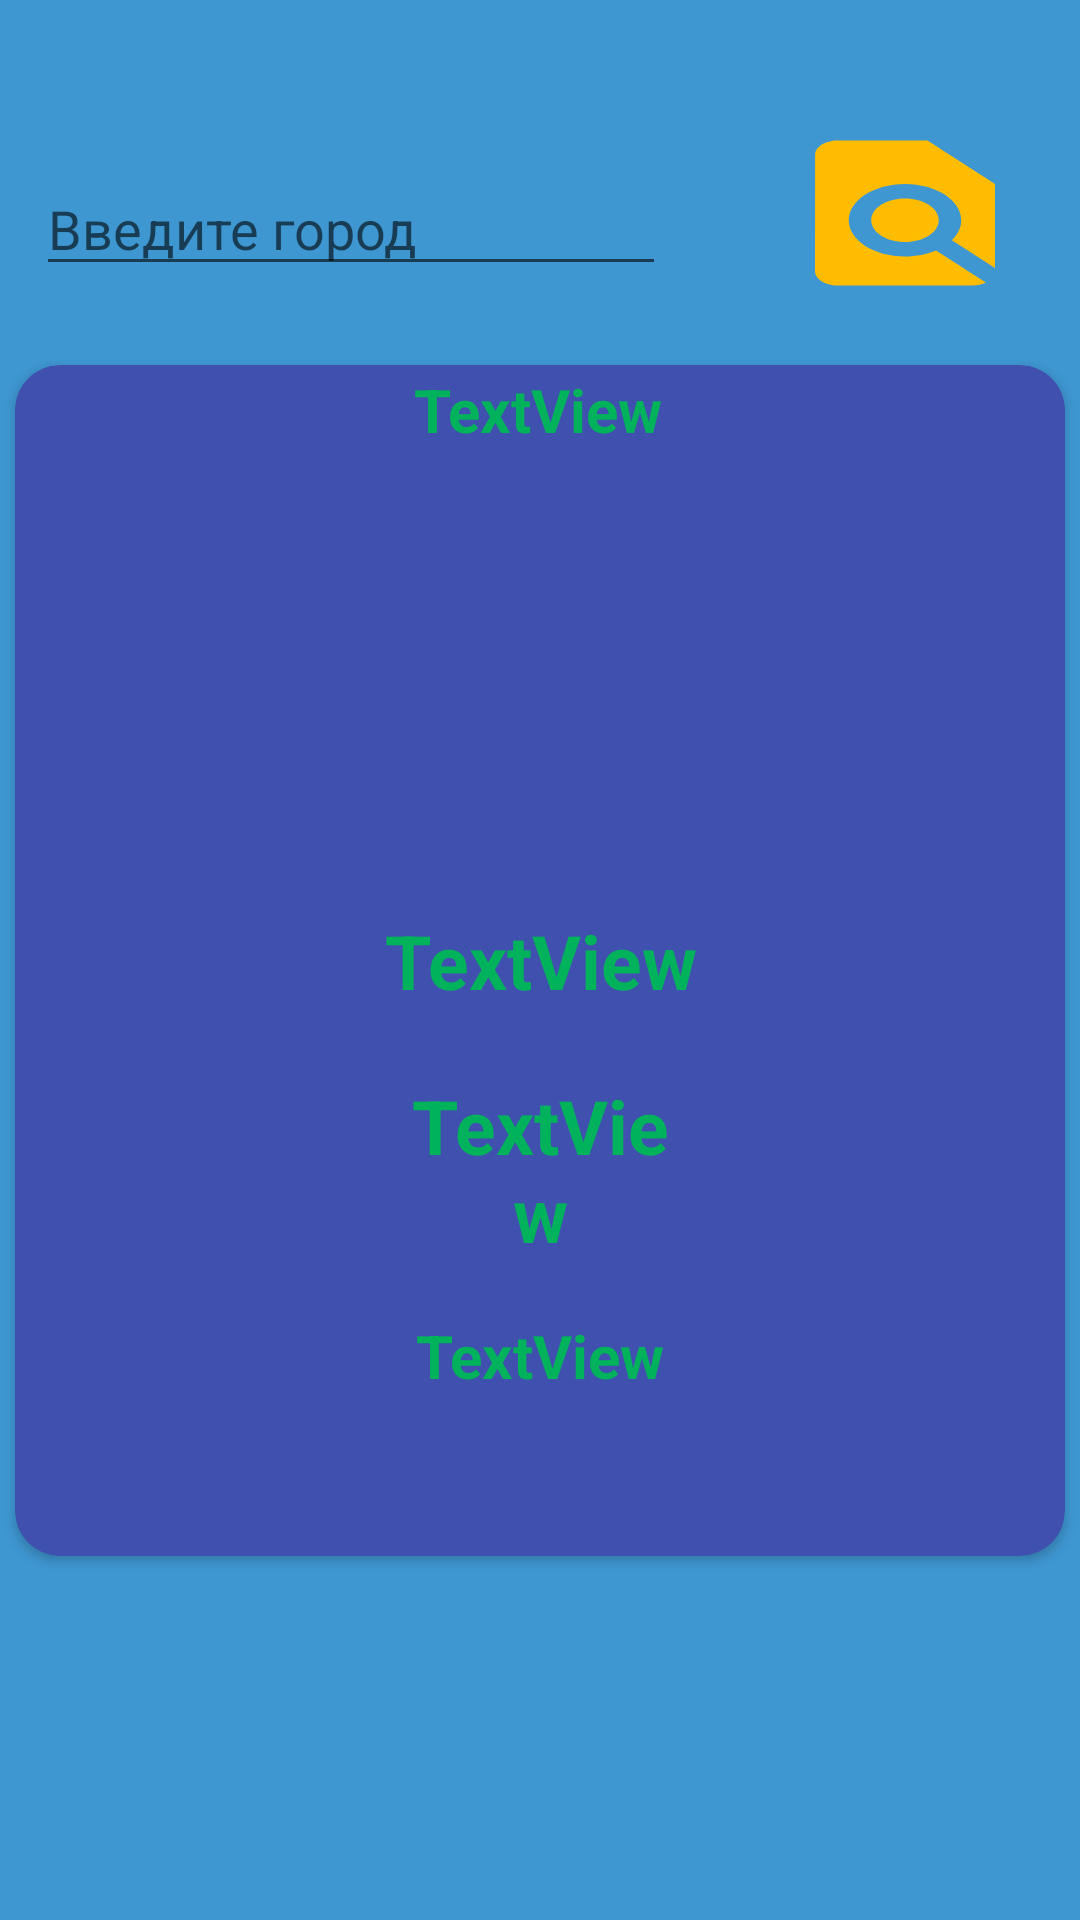

Layout XML and referenced resources for this Android screen:
<!-- AndroidManifest.xml: application theme Theme.AppCompat.DayNight.NoActionBar -->
<!-- res/layout/fragment_main.xml -->
<?xml version="1.0" encoding="utf-8"?>
<androidx.constraintlayout.widget.ConstraintLayout xmlns:android="http://schemas.android.com/apk/res/android"
    xmlns:app="http://schemas.android.com/apk/res-auto"
    xmlns:tools="http://schemas.android.com/tools"
    android:layout_width="match_parent"
    android:layout_height="match_parent"
    tools:context=".fragments.MainFragment"
    android:background="#3E97D1">

    <androidx.cardview.widget.CardView
        android:id="@+id/cardView"
        android:layout_width="match_parent"
        android:layout_height="wrap_content"
        android:layout_margin="5dp"
        android:backgroundTint="#4050AE"
        app:cardCornerRadius="15dp"
        app:layout_constraintBottom_toBottomOf="parent"
        app:layout_constraintEnd_toEndOf="parent"
        app:layout_constraintStart_toStartOf="parent"
        app:layout_constraintTop_toTopOf="parent">

        <androidx.constraintlayout.widget.ConstraintLayout
            android:layout_width="match_parent"
            android:layout_height="397dp">

            <TextView

                android:id="@+id/dataUpdate"
                android:layout_width="wrap_content"
                android:layout_height="30dp"
                android:gravity="center"
                android:text="TextView"
                android:textColor="#00B25C"
                android:textSize="20dp"
                android:textStyle="bold"
                app:layout_constraintBottom_toBottomOf="parent"
                app:layout_constraintEnd_toEndOf="parent"
                app:layout_constraintHorizontal_bias="0.498"
                app:layout_constraintStart_toStartOf="parent"
                app:layout_constraintTop_toTopOf="parent"
                app:layout_constraintVertical_bias="0.0" />

            <ImageView
                android:id="@+id/statusImage"
                android:layout_width="120dp"
                android:layout_height="120dp"
                app:layout_constraintBottom_toBottomOf="parent"
                app:layout_constraintEnd_toEndOf="parent"
                app:layout_constraintStart_toStartOf="parent"
                app:layout_constraintTop_toTopOf="@+id/dataUpdate"
                app:layout_constraintVertical_bias="0.166"
                tools:src="@tools:sample/avatars" />

            <TextView
                android:gravity="center"
                android:id="@+id/city"
                android:layout_width="wrap_content"
                android:layout_height="40dp"
                android:text="TextView"
                android:textColor="#00B25C"
                android:textSize="25dp"
                android:textStyle="bold"
                app:layout_constraintBottom_toBottomOf="parent"
                app:layout_constraintEnd_toEndOf="parent"
                app:layout_constraintStart_toStartOf="parent"
                app:layout_constraintTop_toTopOf="parent" />

            <TextView
                android:gravity="center"
                android:id="@+id/temp"
                android:layout_width="103dp"
                android:layout_height="78dp"
                android:text="TextView"
                android:textColor="#00B25C"
                android:textSize="25dp"
                android:textStyle="bold"
                app:layout_constraintBottom_toBottomOf="parent"
                app:layout_constraintEnd_toEndOf="parent"
                app:layout_constraintStart_toStartOf="parent"
                app:layout_constraintTop_toTopOf="parent"
                app:layout_constraintVertical_bias="0.719" />

            <TextView
                android:gravity="center"
                android:id="@+id/statusText"
                android:layout_width="120dp"
                android:layout_height="50dp"
                android:text="TextView"
                android:textColor="#00B25C"
                android:textSize="20dp"
                android:textStyle="bold"
                app:layout_constraintBottom_toBottomOf="parent"
                app:layout_constraintEnd_toEndOf="parent"
                app:layout_constraintStart_toStartOf="parent"
                app:layout_constraintTop_toTopOf="parent"
                app:layout_constraintVertical_bias="0.88" />
        </androidx.constraintlayout.widget.ConstraintLayout>
    </androidx.cardview.widget.CardView>

    <EditText

        android:id="@+id/cityFind"
        android:layout_width="wrap_content"
        android:layout_height="wrap_content"
        android:ems="10"
        android:hint="Введите город"
        android:inputType="text"
        app:layout_constraintBottom_toBottomOf="parent"
        app:layout_constraintEnd_toEndOf="parent"
        app:layout_constraintHorizontal_bias="0.079"
        app:layout_constraintStart_toStartOf="parent"
        app:layout_constraintTop_toTopOf="parent"
        app:layout_constraintVertical_bias="0.09" />

    <Button
        android:id="@+id/find"
        android:layout_width="90dp"
        android:layout_height="58dp"
        android:background="@drawable/ic_baseline_find_in_page_24"
        android:text=""
        app:layout_constraintBottom_toBottomOf="parent"
        app:layout_constraintEnd_toEndOf="parent"
        app:layout_constraintHorizontal_bias="0.95"
        app:layout_constraintStart_toStartOf="parent"
        app:layout_constraintTop_toTopOf="parent"
        app:layout_constraintVertical_bias="0.072" />
</androidx.constraintlayout.widget.ConstraintLayout>
<!-- resources referenced by this layout -->
<resources>
  <!-- drawable ic_baseline_find_in_page_24 (drawable) -->
  <vector android:height="24dp" android:tint="#FFBC00"
      android:viewportHeight="24" android:viewportWidth="24"
      android:width="24dp" xmlns:android="http://schemas.android.com/apk/res/android">
      <path android:fillColor="@android:color/white" android:pathData="M20,19.59V8l-6,-6H6c-1.1,0 -1.99,0.9 -1.99,2L4,20c0,1.1 0.89,2 1.99,2H18c0.45,0 0.85,-0.15 1.19,-0.4l-4.43,-4.43c-0.8,0.52 -1.74,0.83 -2.76,0.83 -2.76,0 -5,-2.24 -5,-5s2.24,-5 5,-5 5,2.24 5,5c0,1.02 -0.31,1.96 -0.83,2.75L20,19.59zM9,13c0,1.66 1.34,3 3,3s3,-1.34 3,-3 -1.34,-3 -3,-3 -3,1.34 -3,3z"/>
  </vector>
</resources>
